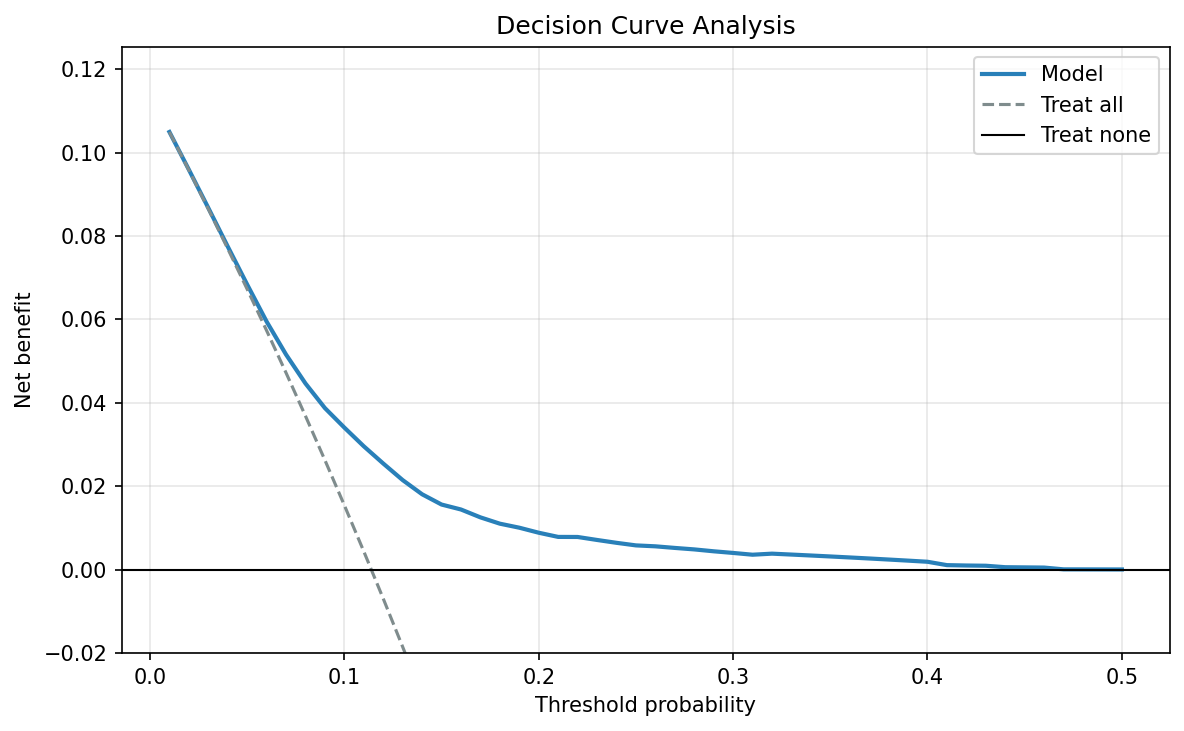

Values plotted in this chart, from the file beside it:
threshold_prob, net_benefit_model, net_benefit_treat_all, net_benefit_treat_none
0.01, 0.1049, 0.1049, 0.0
0.02, 0.09591, 0.09581, 0.0
0.03, 0.08675, 0.08649, 0.0
0.04, 0.07749, 0.07698, 0.0
0.05, 0.06837, 0.06726, 0.0
0.06, 0.0595, 0.05734, 0.0
0.07, 0.05158, 0.0472, 0.0
0.08, 0.04464, 0.03684, 0.0
0.09, 0.03874, 0.02626, 0.0
0.1, 0.03407, 0.01544, 0.0
0.11, 0.02959, 0.004378, 0.0
0.12, 0.02546, -0.006936, 0.0
0.13, 0.02148, -0.01851, 0.0
0.14, 0.01808, -0.03035, 0.0
0.15, 0.01562, -0.04248, 0.0
0.16, 0.01443, -0.05489, 0.0
0.17, 0.01254, -0.0676, 0.0
0.18, 0.01103, -0.08061, 0.0
0.19, 0.01006, -0.09396, 0.0
0.2, 0.008858, -0.1076, 0.0
0.21, 0.007856, -0.1217, 0.0
0.22, 0.00784, -0.136, 0.0
0.23, 0.007123, -0.1508, 0.0
0.24, 0.00644, -0.1659, 0.0
0.25, 0.005821, -0.1815, 0.0
0.26, 0.005599, -0.1974, 0.0
0.27, 0.005215, -0.2138, 0.0
0.28, 0.00486, -0.2307, 0.0
0.29, 0.004406, -0.248, 0.0
0.3, 0.004012, -0.2659, 0.0
0.31, 0.003586, -0.2842, 0.0
0.32, 0.00384, -0.3031, 0.0
0.33, 0.003622, -0.3225, 0.0
0.34, 0.003398, -0.3426, 0.0
0.35, 0.003167, -0.3632, 0.0
0.36, 0.002929, -0.3845, 0.0
0.37, 0.002683, -0.4065, 0.0
0.38, 0.002429, -0.4292, 0.0
0.39, 0.002167, -0.4526, 0.0
0.4, 0.001896, -0.4768, 0.0
0.41, 0.001088, -0.5019, 0.0
0.42, 0.0009979, -0.5278, 0.0
0.43, 0.000943, -0.5546, 0.0
0.44, 0.0005932, -0.5823, 0.0
0.45, 0.0005491, -0.6111, 0.0
0.46, 0.0005033, -0.6409, 0.0
0.47, 7.8818145646437e-05, -0.6719, 0.0
0.48, 6.968722052520934e-05, -0.704, 0.0
0.49, 6.0198219909031627e-05, -0.7375, 0.0
0.5, 5.032965926820676e-05, -0.7722, 0.0
